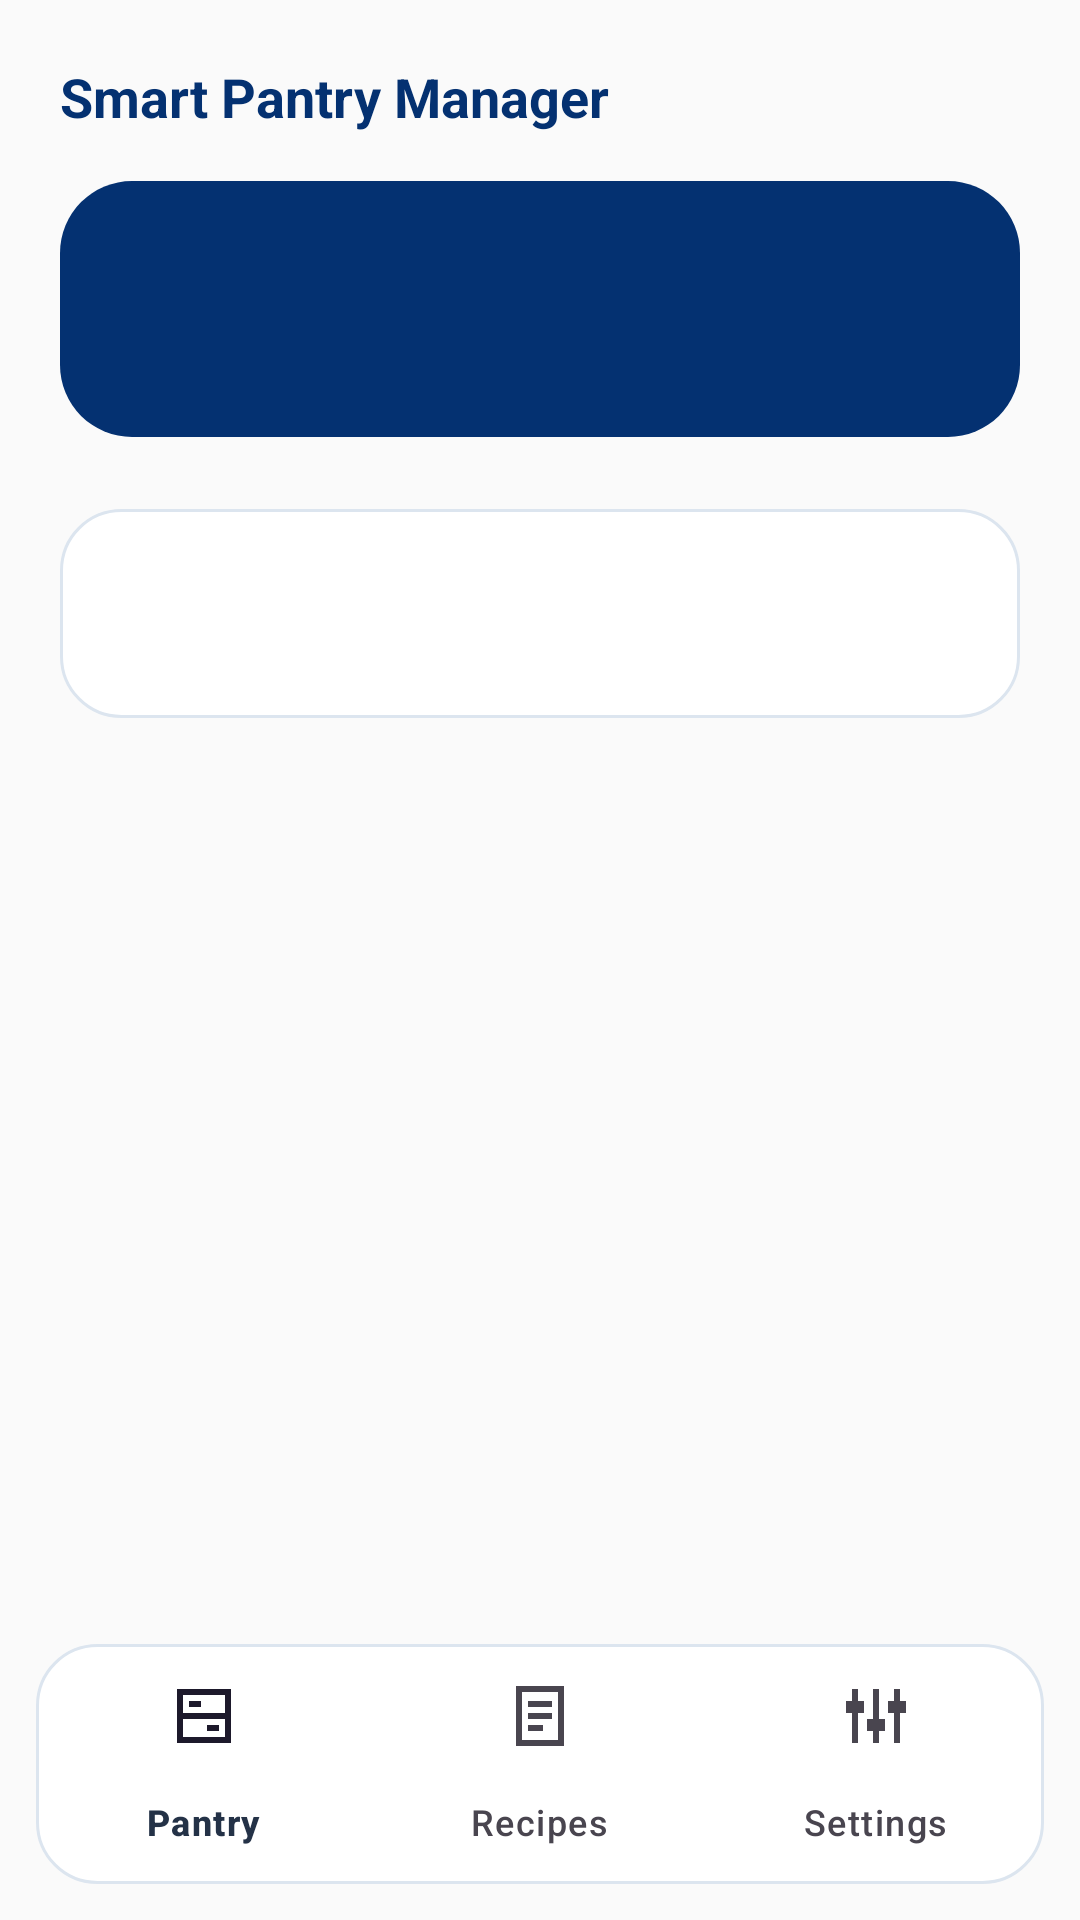

The Android layout XML behind this screen, and the referenced resources:
<!-- AndroidManifest.xml: application theme Theme.SmartPantryManager -->
<!-- res/layout/activity_section.xml -->
<?xml version="1.0" encoding="utf-8"?>
<LinearLayout xmlns:android="http://schemas.android.com/apk/res/android"
    android:id="@+id/main"
    android:layout_width="match_parent"
    android:layout_height="match_parent"
    android:orientation="vertical"
    android:background="@color/pantry_background">

    <ScrollView
        android:layout_width="match_parent"
        android:layout_height="0dp"
        android:layout_weight="1"
        android:fillViewport="true">

        <LinearLayout
            android:layout_width="match_parent"
            android:layout_height="wrap_content"
            android:orientation="vertical"
            android:padding="20dp">

            <TextView
                android:layout_width="match_parent"
                android:layout_height="wrap_content"
                android:layout_marginBottom="16dp"
                android:text="@string/app_name"
                android:textColor="@color/richfield_navy"
                android:textSize="18sp"
                android:textStyle="bold" />

            <TextView
                android:id="@+id/textSectionHeading"
                android:layout_width="match_parent"
                android:layout_height="wrap_content"
                android:background="@drawable/background_pantry_header"
                android:padding="24dp"
                android:textColor="@color/white"
                android:textSize="28sp"
                android:textStyle="bold" />

            <TextView
                android:id="@+id/textSectionMessage"
                android:layout_width="match_parent"
                android:layout_height="wrap_content"
                android:layout_marginTop="24dp"
                android:background="@drawable/background_pantry_card"
                android:padding="24dp"
                android:textColor="@color/pantry_text_secondary"
                android:textSize="16sp" />
        </LinearLayout>
    </ScrollView>

    <include layout="@layout/bottom_navigation" />
</LinearLayout>
<!-- res/layout/bottom_navigation.xml (included above) -->
<?xml version="1.0" encoding="utf-8"?>
<com.google.android.material.bottomnavigation.BottomNavigationView
    xmlns:android="http://schemas.android.com/apk/res/android"
    xmlns:app="http://schemas.android.com/apk/res-auto"
    android:id="@+id/bottomNavigation"
    android:layout_width="match_parent"
    android:layout_height="wrap_content"
    android:layout_margin="12dp"
    android:background="@drawable/background_pantry_card"
    app:labelVisibilityMode="labeled"
    app:menu="@menu/main_navigation" />
<!-- resources referenced by this layout -->
<resources>
  <color name="pantry_background">#FAFAFA</color>
  <color name="pantry_text_secondary">#536176</color>
  <color name="richfield_navy">#043171</color>
  <color name="white">#FFFFFF</color>
  <!-- drawable background_pantry_card (drawable) -->
  <?xml version="1.0" encoding="utf-8"?>
  <shape xmlns:android="http://schemas.android.com/apk/res/android" android:shape="rectangle">
      <solid android:color="@color/white" />
      <stroke android:width="1dp" android:color="@color/pantry_border" />
      <corners android:radius="20dp" />
  </shape>
  <!-- drawable background_pantry_header (drawable) -->
  <?xml version="1.0" encoding="utf-8"?>
  <shape xmlns:android="http://schemas.android.com/apk/res/android" android:shape="rectangle">
      <solid android:color="@color/richfield_navy" />
      <corners android:radius="24dp" />
  </shape>
  <string name="app_name">Smart Pantry Manager</string>
  <style name="Theme.SmartPantryManager" parent="Base.Theme.SmartPantryManager" />
  <color name="pantry_border">#DCE5EF</color>
  <style name="Base.Theme.SmartPantryManager" parent="Theme.Material3.Light.NoActionBar">
          <item name="colorPrimary">@color/richfield_blue</item>
          <item name="colorOnPrimary">@color/white</item>
          <item name="colorPrimaryContainer">@color/pantry_light_blue</item>
          <item name="colorOnPrimaryContainer">@color/richfield_navy</item>
          <item name="colorSecondary">@color/richfield_navy</item>
          <item name="colorOnSecondary">@color/white</item>
          <item name="colorSurface">@color/white</item>
          <item name="colorOnSurface">@color/pantry_text</item>
          <item name="android:colorBackground">@color/pantry_background</item>
          <item name="android:windowLightStatusBar">true</item>
          <item name="materialButtonStyle">@style/Widget.SmartPantry.Button</item>
      </style>
  <color name="richfield_blue">#0056AF</color>
  <color name="pantry_light_blue">#EAF2FC</color>
  <color name="pantry_text">#243247</color>
  <style name="Widget.SmartPantry.Button" parent="Widget.Material3.Button">
          <item name="cornerRadius">28dp</item>
          <item name="android:minHeight">56dp</item>
          <item name="android:textSize">16sp</item>
          <item name="android:textAllCaps">false</item>
          <item name="android:textColor">@color/white</item>
          <item name="backgroundTint">@color/richfield_blue</item>
      </style>
</resources>
